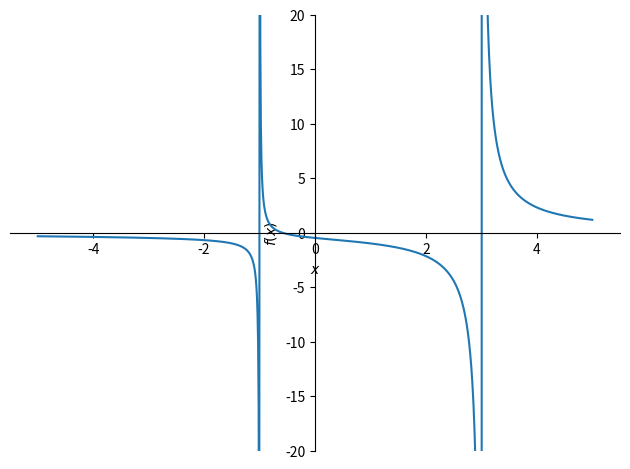

Source code (Python):
"""CodeChallenge: Partial fractions algorithm

COURSE: Master calculus 2 using Python: integration, intuition, code
SECTION: Integration techniques
LECTURE: CodeChallenge: Partial fractions algorithm
"""
import numpy as np
import sympy as sym
import matplotlib.pyplot as plt

x, A, B = sym.symbols('x, A, B')

# function
fx = (5*x+3) / (2*x**2 - 4*x - 6)

# quickie-plot
sym.plot(fx, (x, -5, 5), ylim=[-20, 20])
plt.show()

print('')

# Step 1: separate numerator and denominator
numerator, denominator = fx.as_numer_denom()

# and print

# Step 2: factor the denominator
den_factors = sym.factor(denominator)

# print them out
for i, fact in enumerate(den_factors.args):
  print('')

# Step 3: create simple fractions
simple_fract_1 = A / (den_factors.args[0]*den_factors.args[1])
simple_fract_2 = B / den_factors.args[2]

print('')

# Step 4: solve for A and B
expression = sym.Eq(numerator , simple_fract_1*sym.prod(den_factors.args) + simple_fract_2*sym.prod(den_factors.args) )
solutionsAB = sym.solve(expression, (A, B))

solutionsAB

# Step 5: integrate separately
defint1 = sym.integrate( simple_fract_1.subs(A, solutionsAB[A]) )
defint2 = sym.integrate( simple_fract_2.subs(B, solutionsAB[B]) )

print('')

# Step 6: sum the parts
mysolution = defint1 + defint2
mysolution

# Step 7: compare against sympy integration from the original function
symsolution = sym.integrate(fx)
symsolution
